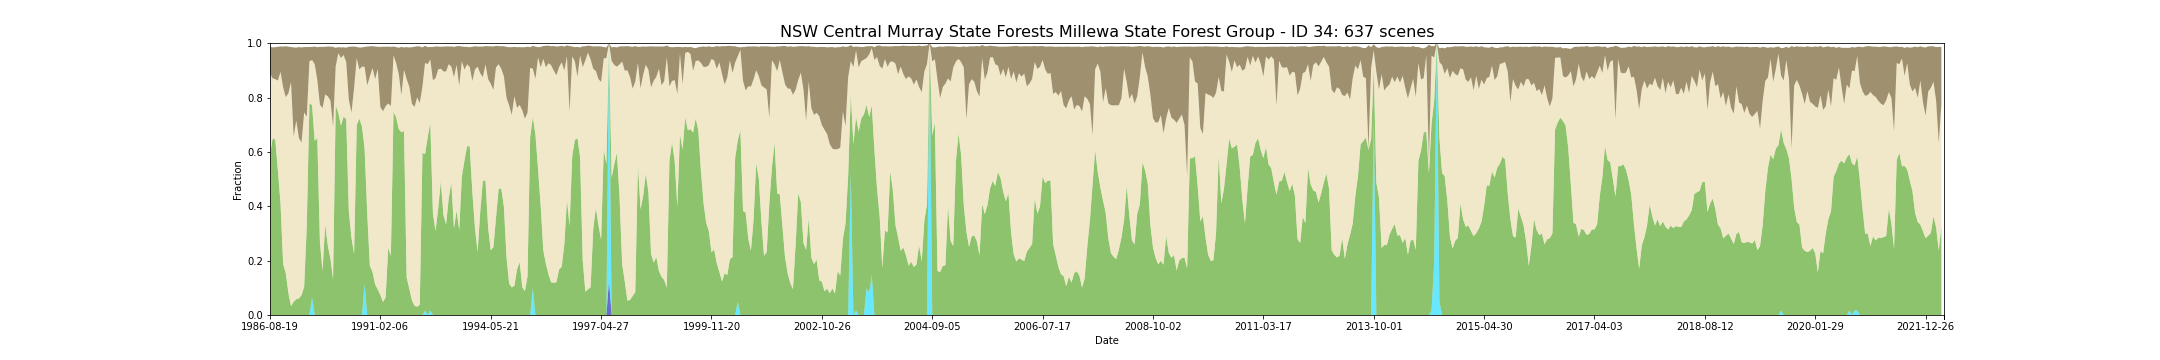

The data file committed next to this chart (first rows):
feature_id, water, wet, bs, pv, npv, pc_missing, date, s3_csv_path, display_time
34, 0.0, 0.0, 0.09689, 0.5874, 0.3026, 0.0, 1986-08-19T23:30:42Z, s3://dea-public-data-dev/projects/WIT/Ra…, 1986-08-19
34, 0.0, 0.0, 0.1143, 0.6498, 0.2207, 0.0, 1987-08-22T23:35:29Z, s3://dea-public-data-dev/projects/WIT/Ra…, 1987-08-22
34, 0.0, 0.0, 0.1177, 0.6456, 0.222, 0.0, 1987-09-23T23:36:17Z, s3://dea-public-data-dev/projects/WIT/Ra…, 1987-09-23
34, 0.0, 0.0, 0.1243, 0.5316, 0.331, 0.0, 1987-10-09T23:36:36Z, s3://dea-public-data-dev/projects/WIT/Ra…, 1987-10-09
34, 0.0, 0.0, 0.09328, 0.4115, 0.4831, 0.0, 1987-10-25T23:36:51Z, s3://dea-public-data-dev/projects/WIT/Ra…, 1987-10-25
34, 0.0, 0.0, 0.1497, 0.1877, 0.6502, 0.0, 1987-11-10T23:37:13Z, s3://dea-public-data-dev/projects/WIT/Ra…, 1987-11-10
34, 0.0, 0.0, 0.1872, 0.1541, 0.6474, 0.0, 1987-11-26T23:37:31Z, s3://dea-public-data-dev/projects/WIT/Ra…, 1987-11-26
34, 0.0, 0.0, 0.1715, 0.08098, 0.7349, 0.0, 1987-12-12T23:37:44Z, s3://dea-public-data-dev/projects/WIT/Ra…, 1987-12-12
34, 0.0, 0.0, 0.129, 0.03279, 0.8241, 0.0, 1987-12-28T23:38:00Z, s3://dea-public-data-dev/projects/WIT/Ra…, 1987-12-28
34, 0.0, 0.0, 0.3275, 0.04852, 0.6085, 0.0, 1988-01-29T23:38:35Z, s3://dea-public-data-dev/projects/WIT/Ra…, 1988-01-29
34, 0.0, 0.0, 0.2687, 0.05803, 0.657, 0.0, 1988-02-14T23:38:51Z, s3://dea-public-data-dev/projects/WIT/Ra…, 1988-02-14
34, 0.0, 0.0, 0.3346, 0.06082, 0.5903, 0.0, 1988-03-01T23:39:01Z, s3://dea-public-data-dev/projects/WIT/Ra…, 1988-03-01
34, 0.0, 0.0, 0.3502, 0.07328, 0.561, 0.0, 1988-03-17T23:39:10Z, s3://dea-public-data-dev/projects/WIT/Ra…, 1988-03-17
34, 0.0, 0.0, 0.2407, 0.1038, 0.6415, 0.0, 1988-04-02T23:39:17Z, s3://dea-public-data-dev/projects/WIT/Ra…, 1988-04-02
34, 0.0, 0.0, 0.2561, 0.3287, 0.401, 0.0, 1988-04-18T23:39:22Z, s3://dea-public-data-dev/projects/WIT/Ra…, 1988-04-18
34, 0.0, 0.0, 0.05295, 0.7782, 0.1552, 0.0, 1988-06-21T23:39:50Z, s3://dea-public-data-dev/projects/WIT/Ra…, 1988-06-21
34, 0.0, 0.06557, 0.04803, 0.707, 0.1656, 0.0, 1988-08-08T23:39:56Z, s3://dea-public-data-dev/projects/WIT/Ra…, 1988-08-08
34, 0.0, 0.0, 0.06492, 0.6408, 0.282, 0.0, 1988-08-24T23:40:01Z, s3://dea-public-data-dev/projects/WIT/Ra…, 1988-08-24
34, 0.0, 0.0, 0.1202, 0.651, 0.2141, 0.0, 1988-09-25T23:39:54Z, s3://dea-public-data-dev/projects/WIT/Ra…, 1988-09-25
34, 0.0, 0.0, 0.2128, 0.267, 0.5067, 0.0, 1988-10-27T23:39:47Z, s3://dea-public-data-dev/projects/WIT/Ra…, 1988-10-27
34, 0.0, 0.0, 0.2254, 0.1618, 0.5993, 0.0, 1988-11-12T23:39:49Z, s3://dea-public-data-dev/projects/WIT/Ra…, 1988-11-12
34, 0.0, 0.0, 0.1752, 0.3326, 0.4789, 0.0, 1988-12-14T23:39:35Z, s3://dea-public-data-dev/projects/WIT/Ra…, 1988-12-14
34, 0.0, 0.0, 0.1833, 0.2546, 0.5498, 0.0, 1989-01-31T23:39:16Z, s3://dea-public-data-dev/projects/WIT/Ra…, 1989-01-31
34, 0.0, 0.0, 0.198, 0.2075, 0.582, 0.0, 1989-02-16T23:39:12Z, s3://dea-public-data-dev/projects/WIT/Ra…, 1989-02-16
34, 0.0, 0.0, 0.2936, 0.1316, 0.5611, 0.0, 1989-03-04T23:38:54Z, s3://dea-public-data-dev/projects/WIT/Ra…, 1989-03-04
34, 0.0, 0.0, 0.06754, 0.7715, 0.1441, 0.0, 1989-05-07T23:37:57Z, s3://dea-public-data-dev/projects/WIT/Ra…, 1989-05-07
34, 0.0, 0.0, 0.02197, 0.7438, 0.2197, 0.0, 1989-07-10T23:36:42Z, s3://dea-public-data-dev/projects/WIT/Ra…, 1989-07-10
34, 0.0, 0.0, 0.03918, 0.6961, 0.2493, 0.0, 1989-07-26T23:36:23Z, s3://dea-public-data-dev/projects/WIT/Ra…, 1989-07-26
34, 0.0, 0.0, 0.0282, 0.7298, 0.2269, 0.0, 1989-08-11T23:36:01Z, s3://dea-public-data-dev/projects/WIT/Ra…, 1989-08-11
34, 0.0, 0.0, 0.05295, 0.721, 0.2095, 0.0, 1989-09-28T23:34:57Z, s3://dea-public-data-dev/projects/WIT/Ra…, 1989-09-28
34, 0.0, 0.0, 0.1951, 0.3807, 0.4111, 0.0, 1990-03-07T23:30:01Z, s3://dea-public-data-dev/projects/WIT/Ra…, 1990-03-07
34, 0.0, 0.0, 0.243, 0.2846, 0.4597, 0.0, 1990-03-23T23:29:29Z, s3://dea-public-data-dev/projects/WIT/Ra…, 1990-03-23
34, 0.0, 0.0, 0.1524, 0.2249, 0.6105, 0.03279, 1990-05-10T23:29:28Z, s3://dea-public-data-dev/projects/WIT/Ra…, 1990-05-10
34, 0.0, 0.0, 0.04115, 0.6989, 0.2462, 0.0, 1990-06-27T23:29:23Z, s3://dea-public-data-dev/projects/WIT/Ra…, 1990-06-27
34, 0.0, 0.0, 0.08098, 0.7228, 0.1803, 0.0, 1990-09-15T23:29:04Z, s3://dea-public-data-dev/projects/WIT/Ra…, 1990-09-15
34, 0.0, 0.0, 0.07049, 0.6936, 0.2203, 0.0, 1990-10-01T23:28:51Z, s3://dea-public-data-dev/projects/WIT/Ra…, 1990-10-01
34, 0.0, 0.1148, 0.07344, 0.4975, 0.3008, 0.0, 1990-10-17T23:28:46Z, s3://dea-public-data-dev/projects/WIT/Ra…, 1990-10-17
34, 0.0, 0.0, 0.143, 0.3738, 0.471, 0.0, 1990-11-02T23:28:38Z, s3://dea-public-data-dev/projects/WIT/Ra…, 1990-11-02
34, 0.0, 0.0, 0.1107, 0.1803, 0.6974, 0.0, 1990-11-18T23:28:41Z, s3://dea-public-data-dev/projects/WIT/Ra…, 1990-11-18
34, 0.0, 0.0, 0.08033, 0.159, 0.7498, 0.0, 1990-12-04T23:28:26Z, s3://dea-public-data-dev/projects/WIT/Ra…, 1990-12-04
34, 0.0, 0.0, 0.1197, 0.1125, 0.7554, 0.0, 1990-12-20T23:28:47Z, s3://dea-public-data-dev/projects/WIT/Ra…, 1990-12-20
34, 0.0, 0.0, 0.08197, 0.09443, 0.8105, 0.0, 1991-01-05T23:29:12Z, s3://dea-public-data-dev/projects/WIT/Ra…, 1991-01-05
34, 0.0, 0.0, 0.2216, 0.07295, 0.6918, 0.0, 1991-02-06T23:29:47Z, s3://dea-public-data-dev/projects/WIT/Ra…, 1991-02-06
34, 0.0, 0.0, 0.2375, 0.0482, 0.7015, 0.0, 1991-03-10T23:30:32Z, s3://dea-public-data-dev/projects/WIT/Ra…, 1991-03-10
34, 0.0, 0.0, 0.2185, 0.06443, 0.7038, 0.0, 1991-03-26T23:30:48Z, s3://dea-public-data-dev/projects/WIT/Ra…, 1991-03-26
34, 0.0, 0.0, 0.209, 0.2477, 0.5308, 0.0, 1991-05-13T23:31:38Z, s3://dea-public-data-dev/projects/WIT/Ra…, 1991-05-13
34, 0.0, 0.0, 0.2177, 0.2169, 0.5516, 0.0, 1991-05-29T23:31:53Z, s3://dea-public-data-dev/projects/WIT/Ra…, 1991-05-29
34, 0.0, 0.0, 0.03279, 0.7474, 0.2077, 0.0, 1991-06-30T23:32:23Z, s3://dea-public-data-dev/projects/WIT/Ra…, 1991-06-30
34, 0.0, 0.0, 0.05836, 0.7277, 0.1995, 0.0, 1991-07-16T23:32:33Z, s3://dea-public-data-dev/projects/WIT/Ra…, 1991-07-16
34, 0.0, 0.0, 0.09754, 0.6836, 0.2023, 0.0, 1991-09-02T23:32:59Z, s3://dea-public-data-dev/projects/WIT/Ra…, 1991-09-02
34, 0.0, 0.0, 0.1774, 0.6723, 0.1367, 0.0, 1991-09-18T23:33:10Z, s3://dea-public-data-dev/projects/WIT/Ra…, 1991-09-18
34, 0.0, 0.0, 0.08262, 0.6766, 0.2252, 0.0, 1991-10-04T23:33:14Z, s3://dea-public-data-dev/projects/WIT/Ra…, 1991-10-04
34, 0.0, 0.0, 0.118, 0.1384, 0.7292, 0.0, 1991-11-21T23:33:25Z, s3://dea-public-data-dev/projects/WIT/Ra…, 1991-11-21
34, 0.0, 0.0, 0.1444, 0.09689, 0.7431, 0.0, 1991-12-07T23:33:43Z, s3://dea-public-data-dev/projects/WIT/Ra…, 1991-12-07
34, 0.0, 0.0, 0.2082, 0.05426, 0.7228, 0.0, 1992-01-24T23:33:31Z, s3://dea-public-data-dev/projects/WIT/Ra…, 1992-01-24
34, 0.0, 0.0, 0.2218, 0.03393, 0.7313, 0.0, 1992-02-25T23:33:26Z, s3://dea-public-data-dev/projects/WIT/Ra…, 1992-02-25
34, 0.0, 0.0, 0.188, 0.03016, 0.7705, 0.0, 1992-03-12T23:33:24Z, s3://dea-public-data-dev/projects/WIT/Ra…, 1992-03-12
34, 0.0, 0.0, 0.2084, 0.03803, 0.7418, 0.0, 1992-03-28T23:33:18Z, s3://dea-public-data-dev/projects/WIT/Ra…, 1992-03-28
34, 0.0, 0.0, 0.1443, 0.5964, 0.2439, 0.0, 1992-07-02T23:32:23Z, s3://dea-public-data-dev/projects/WIT/Ra…, 1992-07-02
34, 0.0, 0.01639, 0.06328, 0.5754, 0.3354, 0.0, 1992-08-03T23:31:59Z, s3://dea-public-data-dev/projects/WIT/Ra…, 1992-08-03
... 577 more rows
